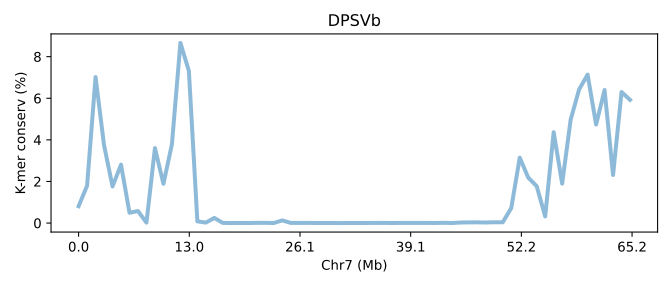

The file beside this chart, header and first rows:
SeqID	Chr7 (Mb)	K-mer conserv (%)	Group	Group_chrom
DPSVb.chr7	0.0	0.8103	0	0
DPSVb.chr7	0.01533	1.798	0	0
DPSVb.chr7	0.03066	7.021	0	0
DPSVb.chr7	0.04598	3.741	0	0
DPSVb.chr7	0.06131	1.762	0	0
DPSVb.chr7	0.07664	2.808	0	0
DPSVb.chr7	0.09197	0.4963	0	0
DPSVb.chr7	0.1073	0.5791	0	0
DPSVb.chr7	0.1226	0.02107	0	0
DPSVb.chr7	0.138	3.605	0	0
DPSVb.chr7	0.1533	1.889	0	0
DPSVb.chr7	0.1686	3.789	0	0
DPSVb.chr7	0.1839	8.661	0	0
DPSVb.chr7	0.1993	7.314	0	0
DPSVb.chr7	0.2146	0.08332	0	0
DPSVb.chr7	0.2299	0.02349	0	0
DPSVb.chr7	0.2453	0.2475	0	0
DPSVb.chr7	0.2606	0.007717	0	0
DPSVb.chr7	0.2759	0.00185	0	0
DPSVb.chr7	0.2912	0.00573	0	0
DPSVb.chr7	0.3066	0.003383	0	0
DPSVb.chr7	0.3219	0.009827	0	0
DPSVb.chr7	0.3372	0.01035	0	0
DPSVb.chr7	0.3525	0.002733	0	0
DPSVb.chr7	0.3679	0.1287	0	0
DPSVb.chr7	0.3832	0.008687	0	0
DPSVb.chr7	0.3985	0.006087	0	0
DPSVb.chr7	0.4139	0.009027	0	0
DPSVb.chr7	0.4292	0.00239	0	0
DPSVb.chr7	0.4445	0.003033	0	0
DPSVb.chr7	0.4598	0.00288	0	0
DPSVb.chr7	0.4752	0.001473	0	0
DPSVb.chr7	0.4905	0.004673	0	0
DPSVb.chr7	0.5058	0.002533	0	0
DPSVb.chr7	0.5212	0.004767	0	0
DPSVb.chr7	0.5365	0.00698	0	0
DPSVb.chr7	0.5518	0.0068	0	0
DPSVb.chr7	0.5671	0.003433	0	0
DPSVb.chr7	0.5825	0.006863	0	0
DPSVb.chr7	0.5978	0.005617	0	0
DPSVb.chr7	0.6131	0.00673	0	0
DPSVb.chr7	0.6285	0.00809	0	0
DPSVb.chr7	0.6438	0.00343	0	0
DPSVb.chr7	0.6591	0.0123	0	0
DPSVb.chr7	0.6744	0.002337	0	0
DPSVb.chr7	0.6898	0.02539	0	0
DPSVb.chr7	0.7051	0.03341	0	0
DPSVb.chr7	0.7204	0.03481	0	0
DPSVb.chr7	0.7358	0.02756	0	0
DPSVb.chr7	0.7511	0.03989	0	0
DPSVb.chr7	0.7664	0.03887	0	0
DPSVb.chr7	0.7817	0.7217	0	0
DPSVb.chr7	0.7971	3.146	0	0
DPSVb.chr7	0.8124	2.187	0	0
DPSVb.chr7	0.8277	1.771	0	0
DPSVb.chr7	0.843	0.3201	0	0
DPSVb.chr7	0.8584	4.37	0	0
DPSVb.chr7	0.8737	1.896	0	0
DPSVb.chr7	0.889	4.967	0	0
DPSVb.chr7	0.9044	6.431	0	0
... 6 more rows
